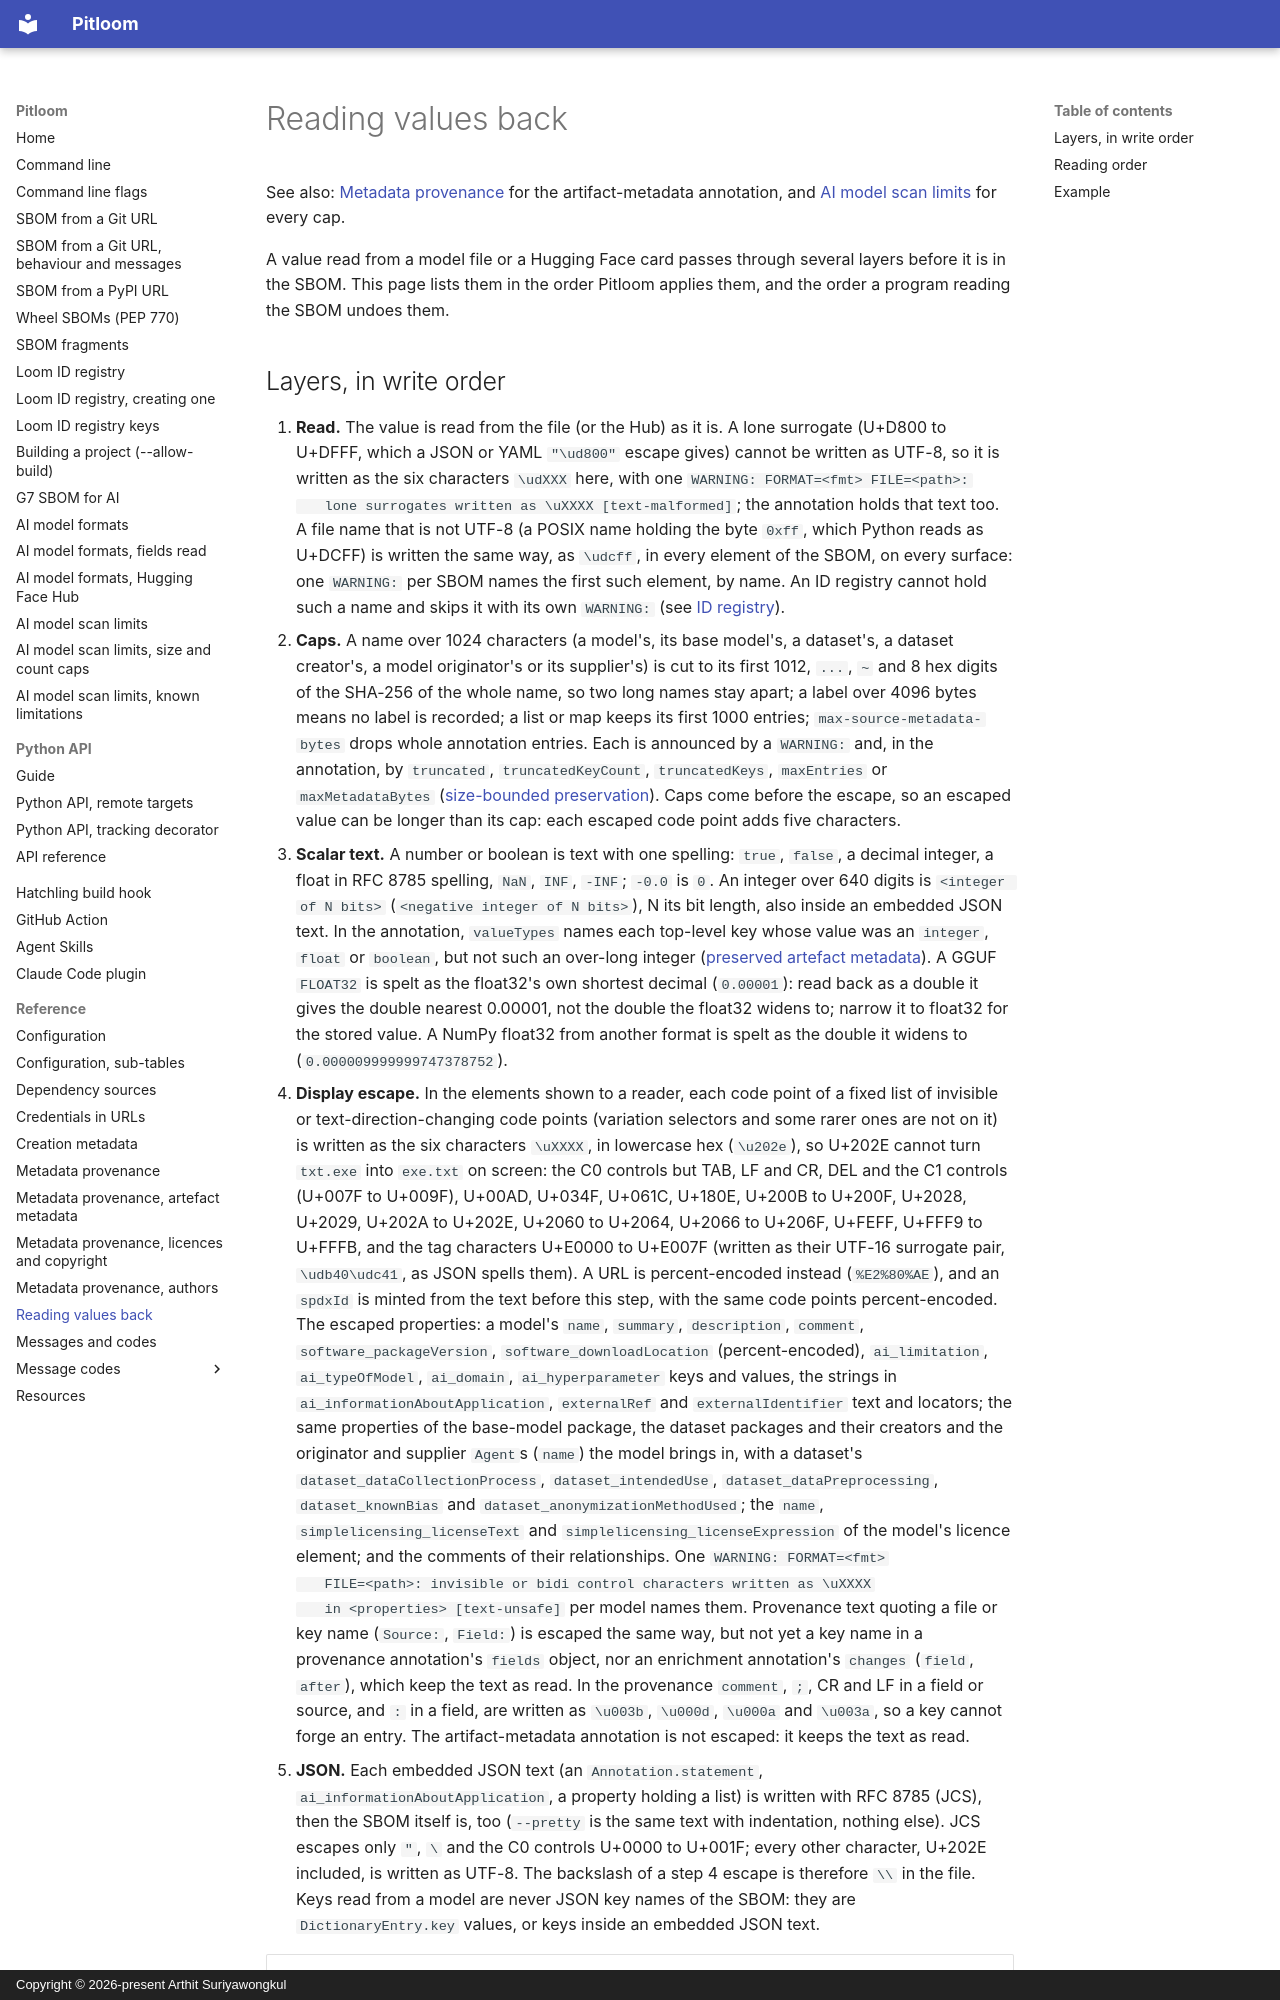

repository: bact/pitloom · page: metadata-reading-back/index.html · generator: mkdocs · copyright: Copyright © 2026-present Arthit Suriyawongkul

---
Created: 2026-10-08
Last-Modified: 2026-11-26
SPDX-FileCopyrightText: 2026-present Arthit Suriyawongkul
SPDX-FileType: DOCUMENTATION
SPDX-License-Identifier: CC0-1.0
---

# Reading values back

See also: [Metadata provenance](metadata-provenance.md) for the
artifact-metadata annotation, and [AI model scan
limits](ai-model-scan-limits-caps.md#size-and-count-caps) for every cap.

A value read from a model file or a Hugging Face card passes through
several layers before it is in the SBOM. This page lists them in the order
Pitloom applies them, and the order a program reading the SBOM undoes them.
